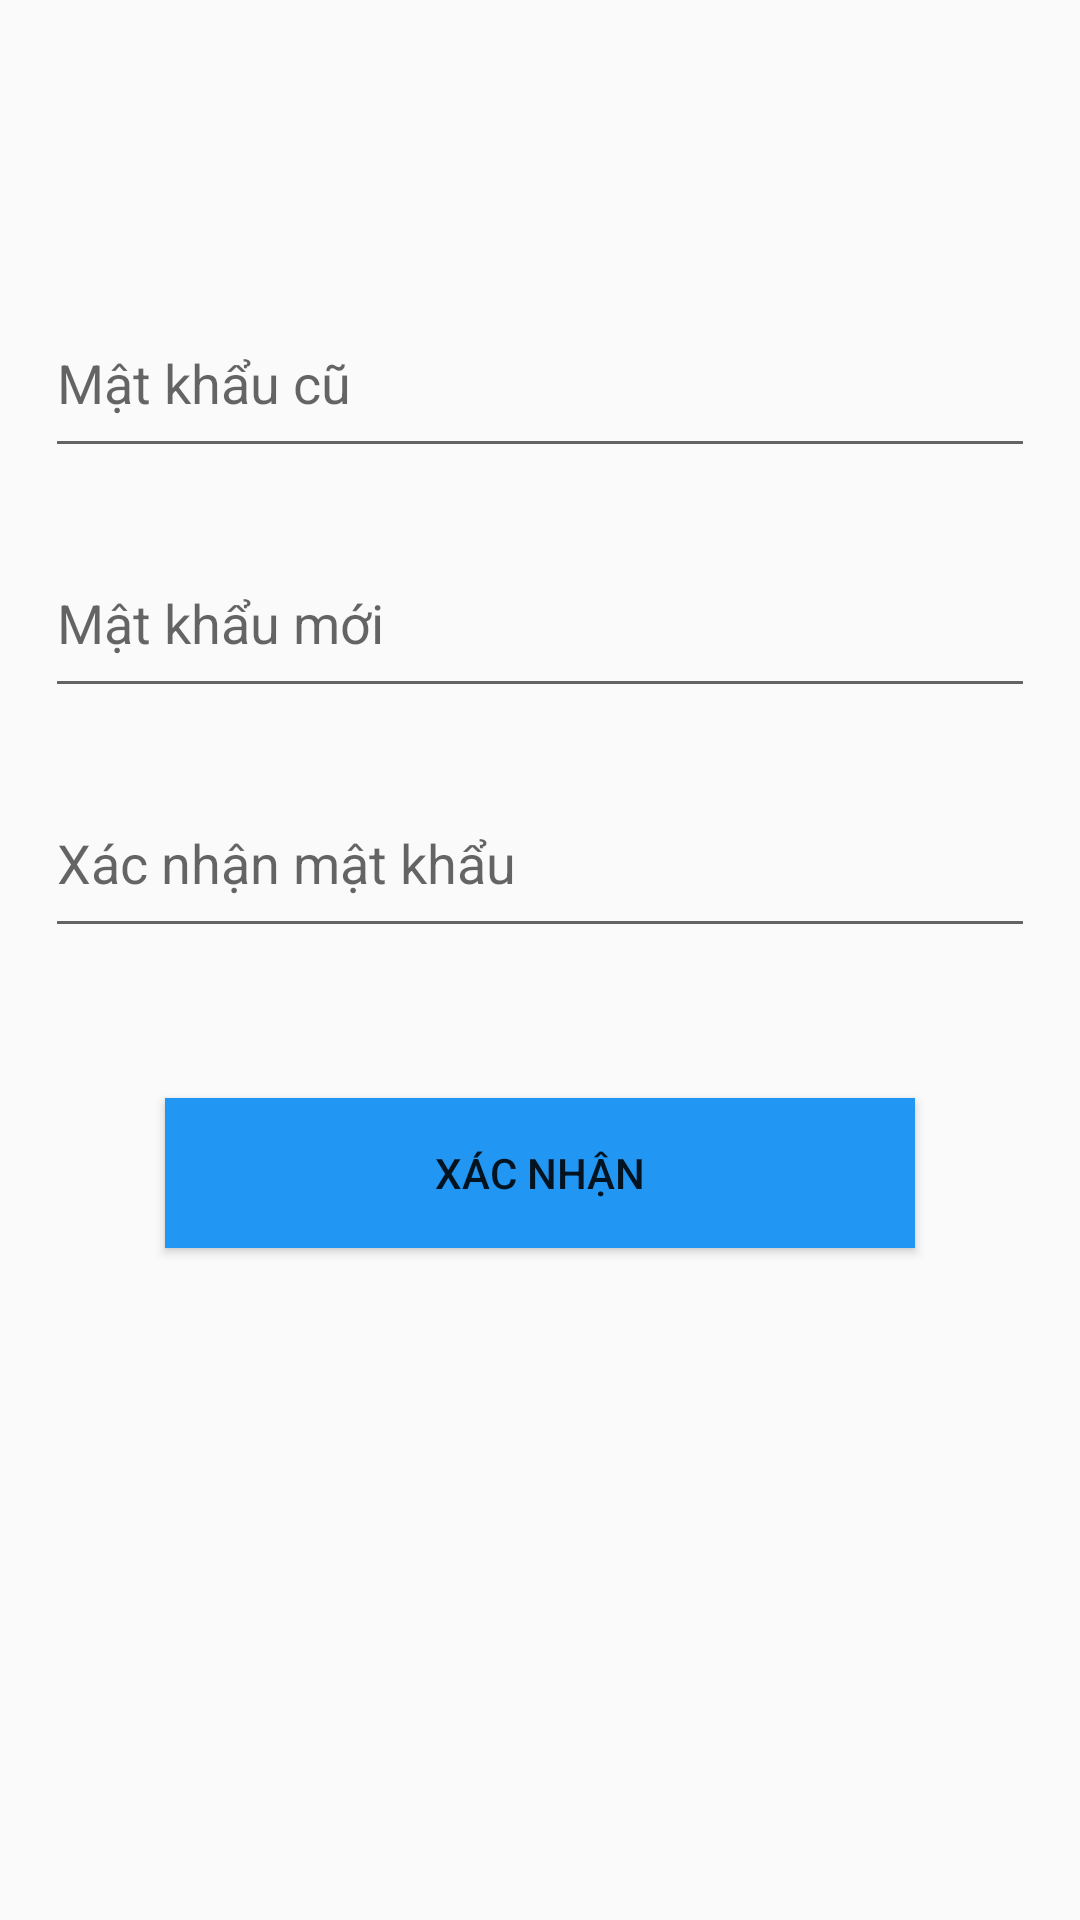

Produce the Android XML layout that renders to this screen, including the resource entries it uses.
<!-- AndroidManifest.xml: application theme Theme.UTEHY_app -->
<!-- res/layout/activity__doi_mat_khau__qtv.xml -->
<?xml version="1.0" encoding="utf-8"?>
<LinearLayout
    android:orientation="vertical"
    xmlns:android="http://schemas.android.com/apk/res/android"
    xmlns:app="http://schemas.android.com/apk/res-auto"
    xmlns:tools="http://schemas.android.com/tools"
    android:layout_width="match_parent"
    android:layout_height="match_parent"
    tools:context=".QuanTriAll.Activity_DoiMatKhau_QTV">

    <androidx.appcompat.widget.Toolbar
        android:layout_width="match_parent"
        android:layout_height="wrap_content"
        android:id="@+id/QuanTriAll_DoiMatKhau_toolbar"/>

    <EditText
        android:id="@+id/QuanTriAll_DoiMatKhau_edtMKCu"
        android:layout_width="match_parent"
        android:layout_height="60dp"
        android:layout_marginTop="40dp"
        android:layout_marginLeft="15dp"
        android:inputType="textPassword"
        android:layout_marginRight="15dp"
        android:hint="Mật khẩu cũ"></EditText>
    <EditText
        android:id="@+id/QuanTriAll_DoiMatKhau_edtMKMoi"
        android:layout_width="match_parent"
        android:layout_height="60dp"
        android:layout_marginTop="20dp"
        android:inputType="textPassword"

        android:layout_marginLeft="15dp"
        android:layout_marginRight="15dp"
        android:hint="Mật khẩu mới"></EditText>
    <EditText
        android:id="@+id/QuanTriAll_DoiMatKhau_edtMKXacNhan"
        android:layout_width="match_parent"
        android:layout_height="60dp"
        android:layout_marginTop="20dp"
        android:layout_marginLeft="15dp"
        android:inputType="textPassword"

        android:layout_marginRight="15dp"
        android:hint="Xác nhận mật khẩu"></EditText>

    <Button
        android:id="@+id/QuanTriAll_DoiMatKhau_btnXacNhan"
        android:layout_width="250dp"
        android:layout_height="50dp"
        android:layout_gravity="center"
        android:layout_marginTop="50dp"
        android:background="#2196F3"
        android:text="Xác nhận"></Button>
</LinearLayout>
<!-- resources referenced by this layout -->
<resources>
  <style name="Theme.UTEHY_app" parent="Theme.AppCompat.Light.NoActionBar">
          
          <item name="colorPrimary">@color/purple_500</item>
          <item name="colorPrimaryVariant">@color/purple_700</item>
          <item name="colorOnPrimary">@color/white</item>
          
          <item name="colorSecondary">@color/teal_200</item>
          <item name="colorSecondaryVariant">@color/teal_700</item>
          <item name="colorOnSecondary">@color/black</item>
          
          <item name="android:statusBarColor" tools:targetApi="l">?attr/colorPrimaryVariant</item>
          
      </style>
  <color name="purple_500">#FF6200EE</color>
  <color name="purple_700">#FF3700B3</color>
  <color name="white">#FFFFFFFF</color>
  <color name="teal_200">#FF03DAC5</color>
  <color name="teal_700">#FF018786</color>
  <color name="black">#FF000000</color>
</resources>
